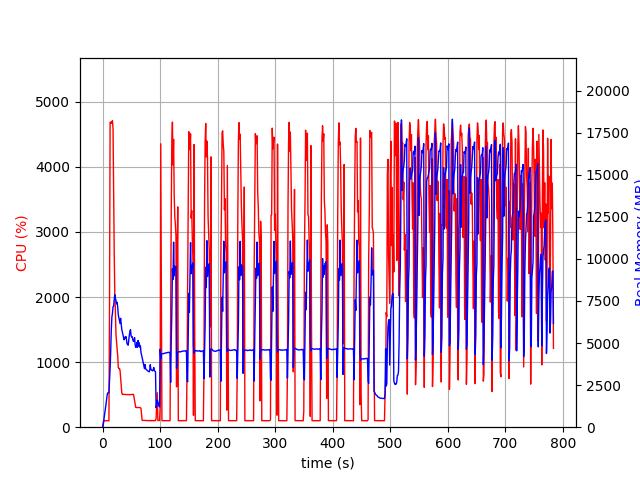

Data behind this chart, as committed beside it:
elapsed_time, nproc, cpu, mem_real, mem_virtual
3.647804260253906e-05, 1, 0.0, 8.199, 3185
1.007, 1, 46.7, 104.9, 781.6
2.016, 1, 99.1, 368.9, 1902
3.024, 1, 101.1, 602.9, 3188
4.033, 1, 99.2, 878.9, 3188
5.041, 1, 99.1, 1109, 5748
6.049, 1, 100.2, 1375, 5748
7.057, 1, 100.2, 1641, 5748
8.066, 1, 100.1, 1919, 5748
9.074, 1, 99.2, 2041, 5236
10.08, 1, 100.2, 2041, 5236
11.09, 1, 99.2, 2038, 5236
12.1, 1, 1830, 2694, 9758
13.13, 1, 4683, 3481, 10651
14.15, 1, 4677, 4496, 11826
15.17, 1, 4695, 5754, 13100
16.2, 1, 4666, 6540, 14002
17.23, 1, 4709, 6761, 14290
18.25, 1, 4585, 7164, 14774
19.28, 1, 3646, 7192, 14965
20.29, 1, 2675, 7602, 15517
21.3, 1, 2051, 7871, 15949
22.31, 1, 1793, 7677, 16169
23.32, 1, 1426, 7527, 16381
24.33, 1, 1301, 7336, 16453
25.34, 1, 1199, 7417, 16707
26.35, 1, 1098, 7131, 16819
27.36, 1, 914.5, 6679, 16875
28.37, 1, 901.2, 6499, 16875
29.37, 1, 902.0, 6328, 16875
30.38, 1, 872.6, 6157, 16875
31.39, 1, 761.0, 6470, 17329
32.4, 1, 652.1, 6143, 17671
33.42, 1, 530.3, 5805, 17805
34.43, 1, 504.0, 5640, 17805
35.44, 1, 504.8, 5490, 17805
36.45, 1, 503.5, 5340, 17805
37.46, 1, 503.6, 5190, 17805
38.47, 1, 502.9, 5346, 17805
39.48, 1, 501.7, 5290, 17805
40.49, 1, 501.7, 5390, 17805
41.5, 1, 499.7, 5224, 17805
42.51, 1, 500.9, 4958, 17805
43.52, 1, 500.2, 4913, 17805
44.53, 1, 501.5, 4870, 17805
45.55, 1, 501.4, 5182, 17805
46.56, 1, 500.2, 5468, 17805
47.57, 1, 499.8, 5689, 17997
48.58, 1, 501.1, 5794, 18221
49.59, 1, 500.9, 5433, 18221
50.6, 1, 504.8, 5366, 18221
51.61, 1, 504.3, 5373, 18221
52.62, 1, 502.2, 5200, 18221
53.63, 1, 504.3, 5101, 18221
54.64, 1, 462.1, 5108, 18221
55.65, 1, 403.1, 5320, 18221
56.66, 1, 355.3, 4899, 18221
57.68, 1, 304.7, 4739, 18221
58.68, 1, 302.2, 4776, 18221
59.7, 1, 302.6, 5029, 18221
... 713 more rows
